pico-8 play session: hold ← + tap ❎, after a click and taps of 🅾, ❎, 🅾+❎, 🅾 in the second before t = 0

[t = 1 s] hold ← ~1s, tap ❎ ~2×
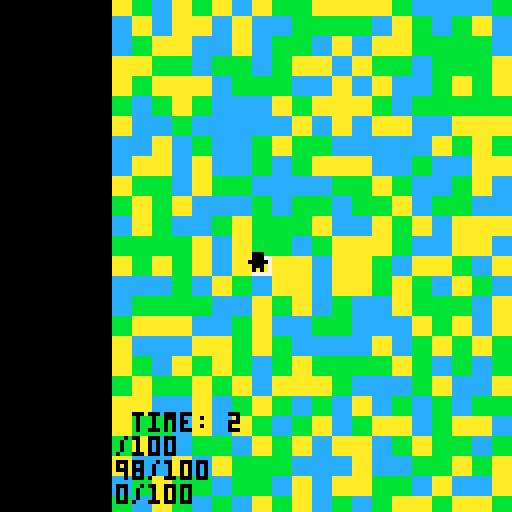
[t = 2 s] hold ← ~2s, tap ❎ ~4×
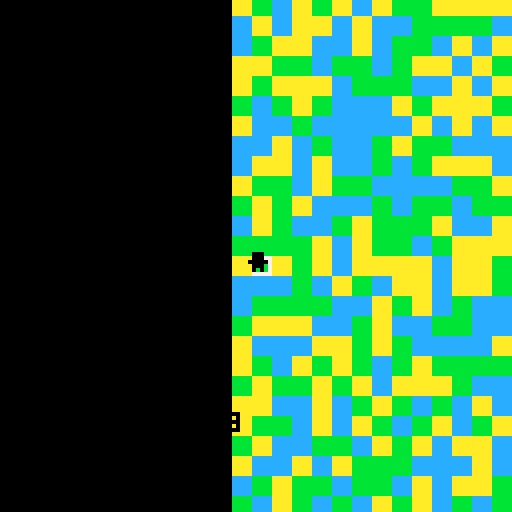
[t = 4 s] hold ← ~4s, tap ❎ ~7×
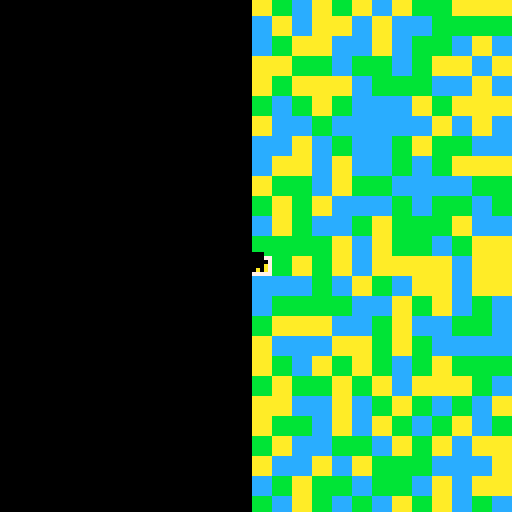

pico-8 cartridge
version 43
__lua__
tiles = {}
pal({10, 11, 12}, 1)
for y=0,63 do
	tiles[y] = {}
	for x=0,63 do
		tiles[y][x] = rnd(3)+1
	end
end

plr_x = 64
plr_y = 64
t = 0
water = 100
day = true
::_::
cls()

if btn(⬇️) and plr_y <= 315 then
	plr_y += 1
elseif btn(⬆️) and plr_y >= 0 then
	plr_y -= 1
end
if btn(⬅️) and plr_x >= 0 then
	plr_x -= 1
elseif btn(➡️) and plr_x <= 315 then
	plr_x += 1
end
t += 1
if t % 23 == 0 then
	water -= 1
end
if t % 1800 == 0 then
	day = not day
	if day then
		pal({10, 11, 12}, 1)
	else
		pal({4, 3, 1}, 1)
	end
end
cam_x=plr_x-62cam_y=plr_y-63
camera(cam_x, cam_y)

start_x=max(cam_x \ 5, 0)
end_x=min((cam_x + 128) \ 5, 63)
start_y=max(cam_y \ 5, 0)
end_y=min((cam_y + 128) \ 5, 63)
for y=start_y,end_y do
	for x=start_x,end_x do
		rectfill(x*5, y*5, (x+1)*5, (y+1)*5, tiles[y][x])
	end
end
rect(((plr_x+2)\5)*5, ((plr_y+2)\5)*5, ((plr_x+2)\5)*5+4, ((plr_y+2)\5)*5+4, 7)
?"웃",plr_x-1,plr_y,0
?"dmg: 1, time: "..((t\30)%120).."\nhp: 100/100\nwater: "..water.."/100\nexp: 100/100",plr_x-61,plr_y+40,0

flip()
goto _
__gfx__
00000000000000000000000000000000000000000000000000000000000000000000000000000000000000000000000000000000000000000000000000000000
00000000000000000000000000000000000000000000000000000000000000000000000000000000000000000000000000000000000000000000000000000000
00700700000000000000000000000000000000000000000000000000000000000000000000000000000000000000000000000000000000000000000000000000
00077000000000000000000000000000000000000000000000000000000000000000000000000000000000000000000000000000000000000000000000000000
00077000000000000000000000000000000000000000000000000000000000000000000000000000000000000000000000000000000000000000000000000000
00700700000000000000000000000000000000000000000000000000000000000000000000000000000000000000000000000000000000000000000000000000
